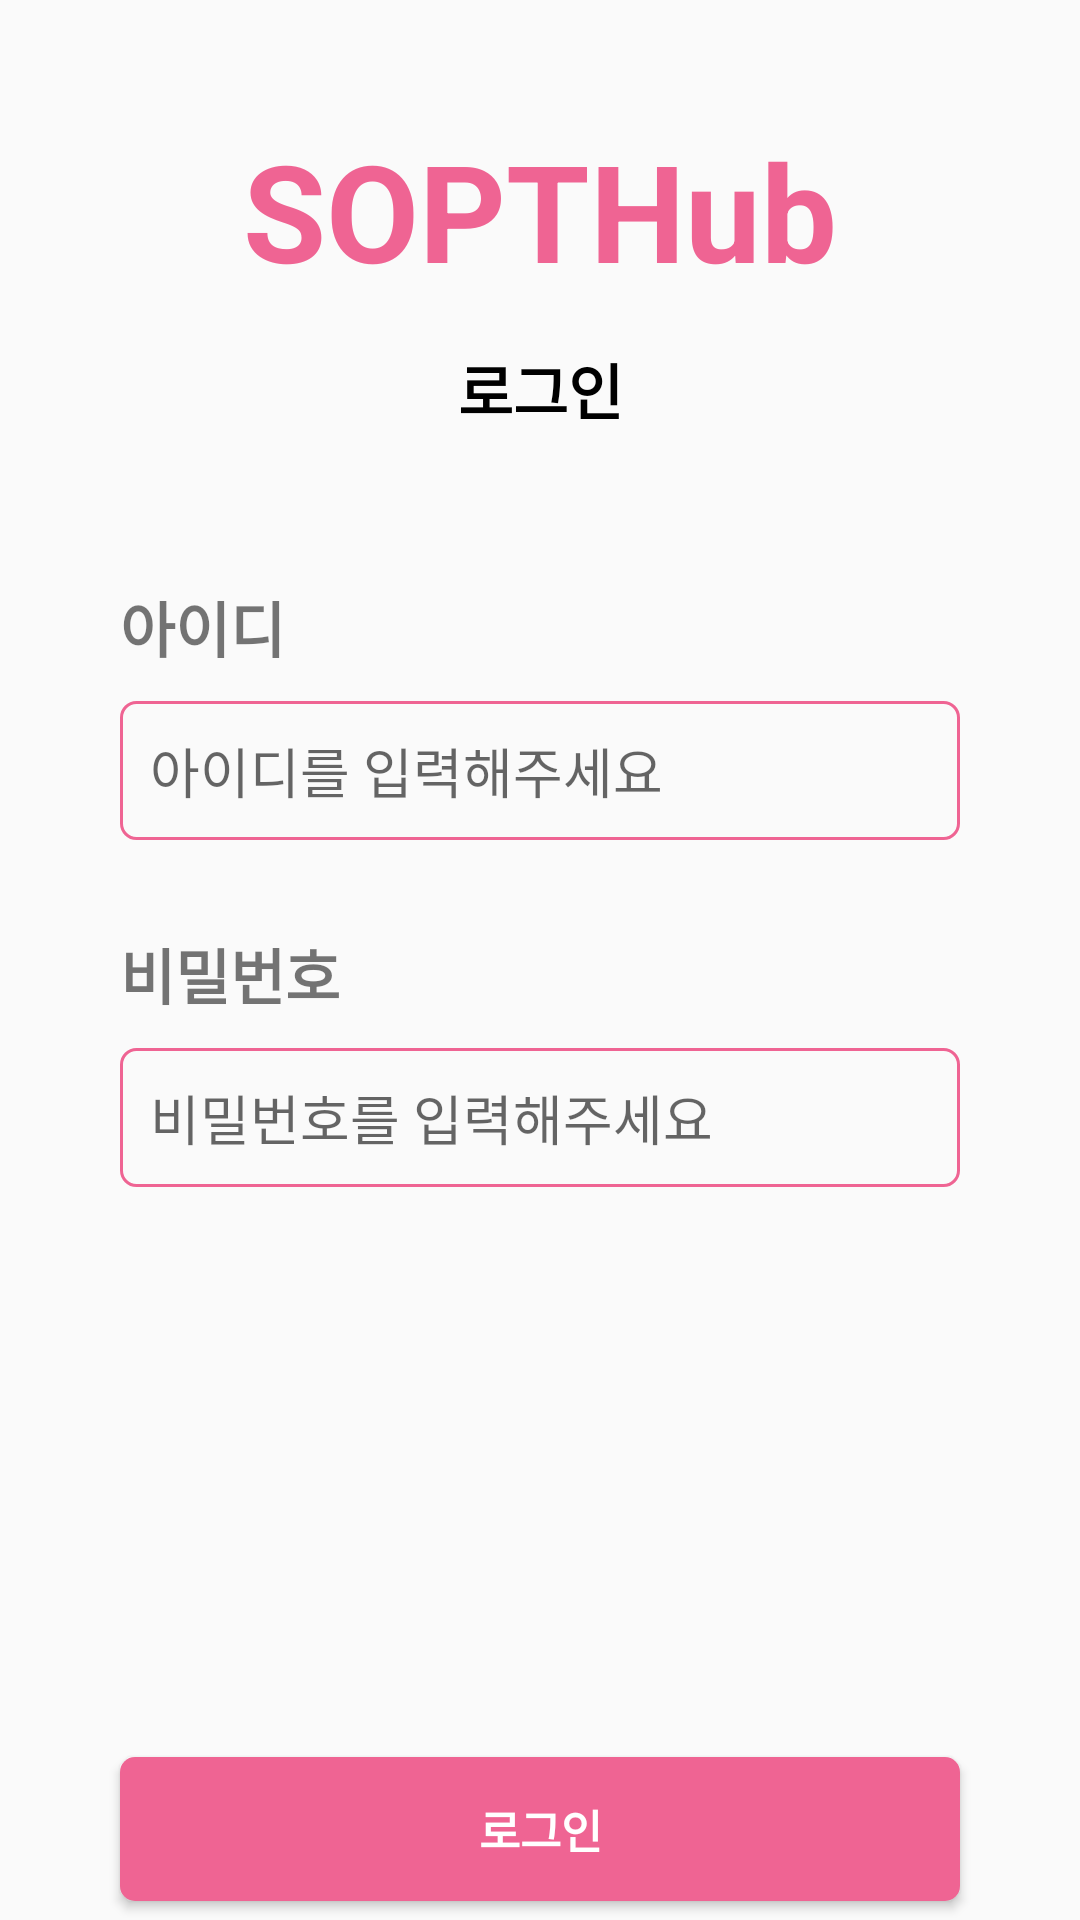

This screen was rendered from an Android layout file. Write that file and the resources it references.
<!-- AndroidManifest.xml: application theme Theme.Homework_Review -->
<!-- res/layout/activity_sign_in.xml -->
<?xml version="1.0" encoding="utf-8"?>
<androidx.constraintlayout.widget.ConstraintLayout xmlns:android="http://schemas.android.com/apk/res/android"
    xmlns:app="http://schemas.android.com/apk/res-auto"
    xmlns:tools="http://schemas.android.com/tools"
    android:layout_width="match_parent"
    android:layout_height="match_parent"
    tools:context=".MainActivity">

    <TextView
        android:id="@+id/tv_app_name"
        android:layout_width="0dp"
        android:layout_height="wrap_content"
        android:layout_marginStart="40dp"
        android:layout_marginTop="40dp"
        android:layout_marginEnd="40dp"
        android:text="SOPTHub"
        android:textAlignment="center"
        android:textColor="#EF6493"
        android:textSize="45sp"
        android:textStyle="bold"
        app:layout_constraintEnd_toEndOf="parent"
        app:layout_constraintStart_toStartOf="parent"
        app:layout_constraintTop_toTopOf="parent" />

    <TextView
        android:id="@+id/tv_page_name_signup"
        android:layout_width="0dp"
        android:layout_height="wrap_content"
        android:layout_marginTop="15dp"
        android:text="로그인"
        android:textAlignment="center"
        android:textColor="#000000"
        android:textSize="20sp"
        android:textStyle="bold"
        app:layout_constraintEnd_toEndOf="@id/tv_app_name"
        app:layout_constraintStart_toStartOf="@id/tv_app_name"
        app:layout_constraintTop_toBottomOf="@id/tv_app_name" />

    <TextView
        android:id="@+id/tv_input_name_newname"
        android:layout_width="0dp"
        android:layout_height="wrap_content"
        android:layout_marginTop="50dp"
        android:text="아이디"
        android:textSize="20sp"
        android:textStyle="bold"
        app:layout_constraintEnd_toEndOf="@id/tv_page_name_signup"
        app:layout_constraintStart_toStartOf="@+id/tv_page_name_signup"
        app:layout_constraintTop_toBottomOf="@id/tv_page_name_signup" />

    <EditText
        android:id="@+id/edtv_newname"
        android:layout_width="0dp"
        android:layout_height="wrap_content"
        android:layout_marginTop="10dp"
        app:layout_constraintEnd_toEndOf="@id/tv_input_name_newname"
        app:layout_constraintStart_toStartOf="@id/tv_input_name_newname"
        app:layout_constraintTop_toBottomOf="@id/tv_input_name_newname"
        android:hint="아이디를 입력해주세요"
        android:background="@drawable/rectangle_pink_rounded_corner_border"
        />

    <TextView
        android:id="@+id/tv_input_name_id"
        android:layout_width="0dp"
        android:layout_height="wrap_content"
        android:layout_marginTop="30dp"
        android:text="비밀번호"
        android:textSize="20sp"
        android:textStyle="bold"
        app:layout_constraintEnd_toEndOf="@id/edtv_newname"
        app:layout_constraintStart_toStartOf="@id/edtv_newname"
        app:layout_constraintTop_toBottomOf="@id/edtv_newname" />

    <EditText
        android:id="@+id/edtv_id"
        android:layout_width="0dp"
        android:layout_height="wrap_content"
        android:layout_marginTop="10dp"
        app:layout_constraintEnd_toEndOf="@id/tv_input_name_id"
        app:layout_constraintStart_toStartOf="@id/tv_input_name_id"
        app:layout_constraintTop_toBottomOf="@id/tv_input_name_id"
        android:hint="비밀번호를 입력해주세요"
        android:inputType="numberPassword"
        android:background="@drawable/rectangle_pink_rounded_corner_border"

        />

    <Button
        android:id="@+id/btn_login"
        android:layout_width="0dp"
        android:layout_height="wrap_content"
        android:layout_marginTop="190dp"
        app:layout_constraintEnd_toEndOf="@id/edtv_id"
        app:layout_constraintStart_toStartOf="@id/edtv_id"
        app:layout_constraintTop_toBottomOf="@id/edtv_id"
        android:text="로그인"
        android:textColor="@color/white"
        android:textStyle="bold"
        android:textSize="15sp"
        android:background="@drawable/rectangle_pink_rounded_corner_btn"
        />

    <TextView
        android:layout_width="0dp"
        android:layout_height="wrap_content"
        app:layout_constraintTop_toBottomOf="@id/btn_login"
        app:layout_constraintStart_toStartOf="@id/btn_login"
        app:layout_constraintEnd_toEndOf="@id/btn_login"
        android:layout_marginTop="10dp"
        android:text="회원가입"
        android:textSize="15sp"
        android:textStyle="bold"
        android:textColor="#8A8888"
        android:textAlignment="center"
        />


</androidx.constraintlayout.widget.ConstraintLayout>
<!-- resources referenced by this layout -->
<resources>
  <color name="white">#FFFFFFFF</color>
  <!-- drawable rectangle_pink_rounded_corner_border (drawable) -->
  <?xml version="1.0" encoding="utf-8"?>
  <shape xmlns:android="http://schemas.android.com/apk/res/android">
      <size
          android:width="10dp"
          android:height="10dp" />
      <solid android:color="@android:color/transparent" />
      <stroke
          android:width="1dp"
          android:color="@color/sopt_pink" />
      <corners android:radius="5dp" />
      <padding
          android:top="10dp"
          android:bottom="10dp"
          android:left="10dp"
          android:right="10dp"/>
  
  </shape>
  <!-- drawable rectangle_pink_rounded_corner_btn (drawable) -->
  <?xml version="1.0" encoding="utf-8"?>
  <shape xmlns:android="http://schemas.android.com/apk/res/android">
      <size
          android:width="10dp"
          android:height="10dp" />
      <solid android:color="@color/sopt_pink" />
  
      <corners android:radius="5dp" />
      <padding
          android:top="10dp"
          android:bottom="10dp"
          android:left="10dp"
          android:right="10dp"/>
  </shape>
  <style name="Theme.Homework_Review" parent="Theme.AppCompat.DayNight.DarkActionBar">
          
          <item name="colorPrimary">@color/purple_500</item>
          <item name="colorPrimaryVariant">@color/purple_700</item>
          <item name="colorOnPrimary">@color/white</item>
          
          <item name="colorSecondary">@color/teal_200</item>
          <item name="colorSecondaryVariant">@color/teal_700</item>
          <item name="colorOnSecondary">@color/black</item>
          
          <item name="android:statusBarColor" tools:targetApi="l">?attr/colorPrimaryVariant</item>
          
      </style>
  <color name="sopt_pink">#EF6493</color>
  <color name="purple_500">#FF6200EE</color>
  <color name="purple_700">#FF3700B3</color>
  <color name="teal_200">#FF03DAC5</color>
  <color name="teal_700">#FF018786</color>
  <color name="black">#FF000000</color>
</resources>
